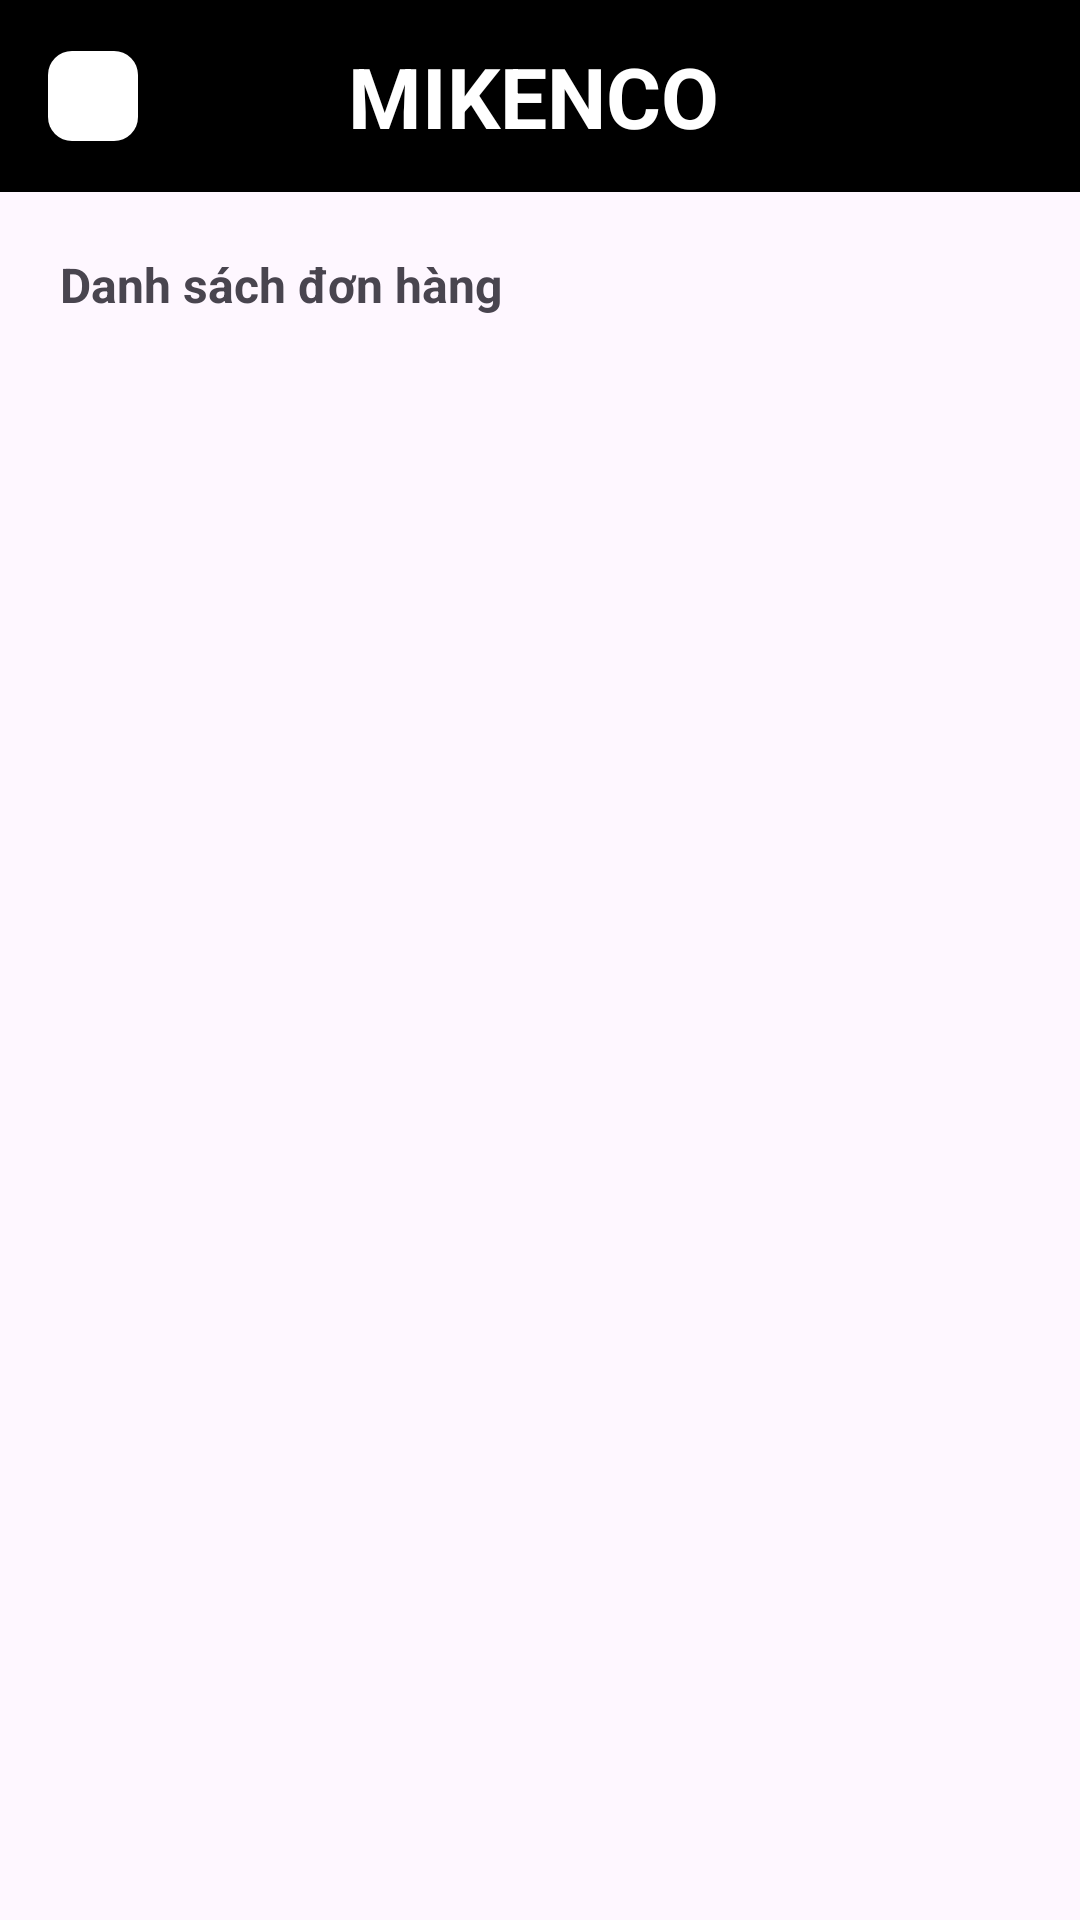

Here is an Android app screen rendered from its layout file. Give the layout XML and the strings, colors and styles it references.
<!-- AndroidManifest.xml: application theme Theme.Shopping_online_prm392 -->
<!-- res/layout/activity_list_cart_account.xml -->
<?xml version="1.0" encoding="utf-8"?>
<androidx.coordinatorlayout.widget.CoordinatorLayout
    xmlns:android="http://schemas.android.com/apk/res/android"
    xmlns:app="http://schemas.android.com/apk/res-auto"
    xmlns:tools="http://schemas.android.com/tools"
    android:layout_width="match_parent"
    android:layout_height="match_parent"
    tools:context=".activity.CartDetail">

    <com.google.android.material.appbar.AppBarLayout
        android:id="@+id/appBarLayout"
        android:layout_width="match_parent"
        android:layout_height="wrap_content">

        <com.google.android.material.appbar.CollapsingToolbarLayout
            android:layout_width="match_parent"
            android:layout_height="wrap_content"
            app:layout_scrollFlags="scroll|exitUntilCollapsed">

            <androidx.appcompat.widget.Toolbar
                android:id="@+id/toolbar"
                android:layout_width="match_parent"
                android:layout_height="?attr/actionBarSize"
                android:layout_gravity="center"
                android:background="#000"
                app:layout_collapseMode="pin" >
                <RelativeLayout
                    android:layout_width="match_parent"
                    android:layout_height="match_parent"
                    android:layout_marginRight="20dp"
                    android:orientation="horizontal"
                    tools:layout_editor_absoluteX="16dp">

                    <ImageView
                        android:id="@+id/list_cart_backIcon"
                        android:layout_width="30dp"
                        android:layout_height="30dp"
                        android:layout_alignParentStart="true"
                        android:layout_centerVertical="true"
                        android:background="@drawable/rounded_background"
                        android:src="@drawable/back_icon1" />

                    <TextView
                        android:layout_width="wrap_content"
                        android:layout_height="wrap_content"
                        android:layout_centerInParent="true"
                        android:layout_marginLeft="100dp"
                        android:gravity="center"
                        android:text="MIKENCO"
                        android:textColor="#fff"
                        android:textSize="28sp"
                        android:textStyle="bold" />
                </RelativeLayout>
            </androidx.appcompat.widget.Toolbar>

        </com.google.android.material.appbar.CollapsingToolbarLayout>
    </com.google.android.material.appbar.AppBarLayout>

    <androidx.core.widget.NestedScrollView
        android:layout_width="match_parent"
        android:layout_height="match_parent"
        app:layout_behavior="@string/appbar_scrolling_view_behavior">

        <RelativeLayout
            android:layout_width="match_parent"
            android:layout_height="wrap_content"
            android:layout_marginLeft="20dp"
            android:layout_marginRight="20dp"
            android:layout_marginTop="20dp"
            >
            <LinearLayout
                android:layout_width="match_parent"
                android:layout_height="wrap_content">
                <TextView
                    android:id="@+id/list_cart_title"
                    android:layout_width="wrap_content"
                    android:layout_height="wrap_content"
                    android:textSize="16sp"
                    android:textStyle="bold"
                    android:text="Danh sách đơn hàng"/>
            </LinearLayout>

            <LinearLayout
                android:layout_width="match_parent"
                android:layout_height="wrap_content"
                android:layout_marginTop="20dp">

                <androidx.recyclerview.widget.RecyclerView
                    android:id="@+id/recycler_view_list_cart"
                    android:layout_width="match_parent"
                    android:layout_height="match_parent"
                    android:orientation="vertical"
                    app:layoutManager="androidx.recyclerview.widget.LinearLayoutManager" />

            </LinearLayout>
        </RelativeLayout>
    </androidx.core.widget.NestedScrollView>
</androidx.coordinatorlayout.widget.CoordinatorLayout>
<!-- resources referenced by this layout -->
<resources>
  <!-- drawable rounded_background (drawable) -->
  <shape xmlns:android="http://schemas.android.com/apk/res/android">
      <solid android:color="#FFFFFF" /> 
      <corners android:radius="8dp" /> 
  </shape>
  <style name="Theme.Shopping_online_prm392" parent="Base.Theme.Shopping_online_prm392" />
  <style name="Base.Theme.Shopping_online_prm392" parent="Theme.Material3.DayNight.NoActionBar">
          
          
      </style>
</resources>
